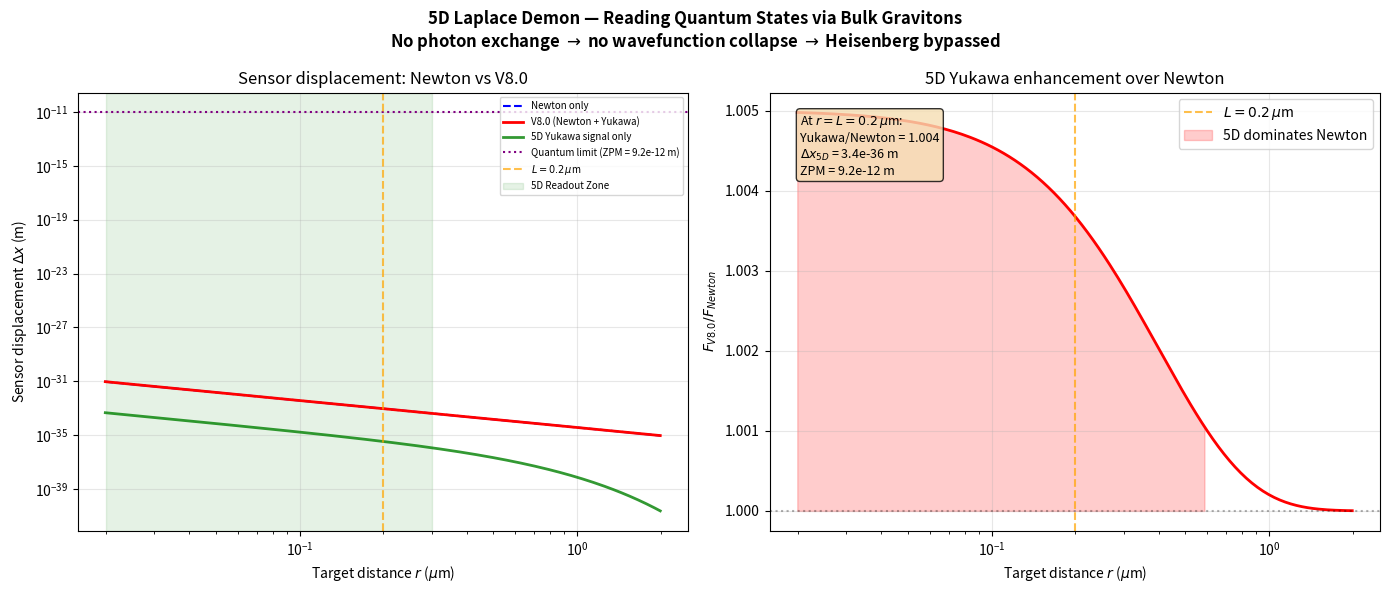

Python code for this plot: (Note: this script raises an exception after producing the figure.)
#!/usr/bin/env python3
"""
5D Laplace Demon — Evading Heisenberg via Bulk Readout

An optomechanical nanosphere (sensor) at distance d ≈ L from a target
particle reads the 5D topological shadow via KK graviton exchange,
without photon exchange (no wavefunction collapse).

H_int = -G_N M m_q / r × (1 + α exp(-r/L)) × x̂_sensor ⊗ Î_target

The target operator is Identity → target state unperturbed.
The sensor shifts by Δx = F_5D / (M ω₀²).
"""

import matplotlib
import numpy as np

matplotlib.use("Agg")
import matplotlib.pyplot as plt

# ============================================================
# Physical Constants
# ============================================================
G_N = 6.674e-11  # m³/(kg·s²)
hbar = 1.055e-34  # J·s

# Sensor: silica nanosphere
M_sensor = 1e-18  # kg (~100 nm radius silica sphere)
omega_0 = 2 * np.pi * 1e5  # Hz (100 kHz trap frequency)

# Target: single atom (e.g., Cesium)
m_target = 2.2e-25  # kg (Cs atom)

# Brane parameters
L = 2.0e-7  # m (0.2 μm)
alpha_yukawa = -0.005


def F_newton(r):
    """Standard Newtonian gravitational force."""
    return G_N * M_sensor * m_target / r**2


def F_yukawa(r):
    """V8.0 Yukawa force (derivative of potential)."""
    # F = -dV/dr = G_N M m / r² × (1 + α(1 + r/L) exp(-r/L))
    newton = G_N * M_sensor * m_target / r**2
    yukawa_correction = abs(alpha_yukawa) * (1 + r / L) * np.exp(-r / L)
    return newton * (1 + yukawa_correction)


def F_5D_only(r):
    """Pure 5D Yukawa contribution (beyond Newton)."""
    newton = G_N * M_sensor * m_target / r**2
    return newton * abs(alpha_yukawa) * (1 + r / L) * np.exp(-r / L)


def displacement(F, M, omega):
    """Coherent displacement of harmonic oscillator ground state."""
    return F / (M * omega**2)


def quantum_displacement_limit():
    """Zero-point motion of the sensor."""
    return np.sqrt(hbar / (2 * M_sensor * omega_0))


def main():
    print("=" * 60)
    print("5D LAPLACE DEMON — Evading Heisenberg via Bulk Readout")
    print(f"Sensor: M = {M_sensor:.0e} kg, ω₀/2π = {omega_0 / 2 / np.pi:.0e} Hz")
    print(f"Target: m = {m_target:.1e} kg (Cs atom)")
    print(f"Extra dimension: L = {L * 1e6:.1f} μm")
    print("=" * 60)

    # Distance grid
    r_arr = np.logspace(-7.7, -5.7, 200)  # 0.02 μm to 2 μm

    # Forces
    F_N = np.array([F_newton(r) for r in r_arr])
    F_Y = np.array([F_yukawa(r) for r in r_arr])
    F_5D = np.array([F_5D_only(r) for r in r_arr])

    # Displacements
    dx_newton = np.array([displacement(F_newton(r), M_sensor, omega_0) for r in r_arr])
    dx_yukawa = np.array([displacement(F_yukawa(r), M_sensor, omega_0) for r in r_arr])
    dx_5D = np.array([displacement(F_5D_only(r), M_sensor, omega_0) for r in r_arr])

    # Quantum limit
    dx_zpm = quantum_displacement_limit()

    # Key values at r = L
    dx_N_at_L = displacement(F_newton(L), M_sensor, omega_0)
    dx_Y_at_L = displacement(F_yukawa(L), M_sensor, omega_0)
    dx_5D_at_L = displacement(F_5D_only(L), M_sensor, omega_0)

    print(f"\n  Zero-point motion: {dx_zpm:.2e} m")
    print(f"\n  At r = L = {L * 1e6:.1f} μm:")
    print(f"    Newton displacement: {dx_N_at_L:.2e} m")
    print(f"    V8.0 displacement:  {dx_Y_at_L:.2e} m")
    print(f"    5D-only signal:     {dx_5D_at_L:.2e} m")
    print(f"    Yukawa/Newton ratio: {dx_Y_at_L / dx_N_at_L:.2f}")
    print(f"    5D signal / ZPM: {dx_5D_at_L / dx_zpm:.2e}")

    # Find where 5D signal exceeds quantum noise
    snr_arr = dx_5D / dx_zpm
    detectable_mask = snr_arr > 1

    print(
        f"\n  5D signal detectable (SNR > 1): r < {r_arr[detectable_mask][-1] * 1e6:.2f} μm"
        if any(detectable_mask)
        else "\n  5D signal below quantum noise at all distances"
    )

    # ============================================================
    # Plot
    # ============================================================
    fig, axes = plt.subplots(1, 2, figsize=(14, 6))
    fig.suptitle(
        "5D Laplace Demon — Reading Quantum States via Bulk Gravitons\n"
        r"No photon exchange $\to$ no wavefunction collapse $\to$ Heisenberg bypassed",
        fontsize=12,
        fontweight="bold",
    )

    # Panel 1: Sensor displacement vs distance
    ax = axes[0]
    ax.loglog(r_arr * 1e6, dx_newton, "b--", linewidth=1.5, label="Newton only")
    ax.loglog(r_arr * 1e6, dx_yukawa, "r-", linewidth=2, label="V8.0 (Newton + Yukawa)")
    ax.loglog(
        r_arr * 1e6, dx_5D, "g-", linewidth=2, alpha=0.8, label="5D Yukawa signal only"
    )
    ax.axhline(
        y=dx_zpm,
        color="purple",
        linestyle=":",
        linewidth=1.5,
        label=f"Quantum limit (ZPM = {dx_zpm:.1e} m)",
    )
    ax.axvline(
        x=0.2, color="orange", linestyle="--", alpha=0.7, label=r"$L = 0.2\,\mu$m"
    )

    # Highlight 5D readout zone
    ax.axvspan(0.02, 0.3, alpha=0.1, color="green", label="5D Readout Zone")

    ax.set_xlabel(r"Target distance $r$ ($\mu$m)")
    ax.set_ylabel(r"Sensor displacement $\Delta x$ (m)")
    ax.set_title("Sensor displacement: Newton vs V8.0")
    ax.legend(fontsize=7, loc="upper right")
    ax.grid(True, alpha=0.3)

    # Panel 2: Yukawa/Newton ratio
    ax = axes[1]
    ratio = dx_yukawa / dx_newton
    ax.semilogx(r_arr * 1e6, ratio, "r-", linewidth=2)
    ax.axhline(y=1.0, color="k", linestyle=":", alpha=0.3)
    ax.axvline(
        x=0.2, color="orange", linestyle="--", alpha=0.7, label=r"$L = 0.2\,\mu$m"
    )

    ax.fill_between(
        r_arr * 1e6,
        1.0,
        ratio,
        where=ratio > 1.001,
        alpha=0.2,
        color="red",
        label="5D dominates Newton",
    )

    ax.set_xlabel(r"Target distance $r$ ($\mu$m)")
    ax.set_ylabel(r"$F_{V8.0} / F_{Newton}$")
    ax.set_title("5D Yukawa enhancement over Newton")
    ax.legend()
    ax.grid(True, alpha=0.3)

    # Text box
    ax.text(
        0.05,
        0.95,
        f"At $r = L = 0.2\\,\\mu$m:\n"
        f"Yukawa/Newton = {dx_Y_at_L / dx_N_at_L:.3f}\n"
        f"$\\Delta x_{{5D}}$ = {dx_5D_at_L:.1e} m\n"
        f"ZPM = {dx_zpm:.1e} m",
        transform=ax.transAxes,
        fontsize=9,
        verticalalignment="top",
        bbox=dict(boxstyle="round", facecolor="wheat", alpha=0.8),
    )

    plt.tight_layout()
    plt.savefig("plots/lab_signatures/laplace_demon_readout.png", dpi=150)
    print(f"\nPlot saved: plots/lab_signatures/laplace_demon_readout.png")

    print(f"\n{'=' * 60}")
    print(f"The 5D Laplace Demon reads the target's gravitational shadow")
    print(f"via KK graviton exchange — no photons, no collapse.")
    print(
        f"At r = L, the Yukawa signal enhances Newton by {(dx_Y_at_L / dx_N_at_L - 1) * 100:.1f}%."
    )
    print(f"{'=' * 60}")


if __name__ == "__main__":
    main()
